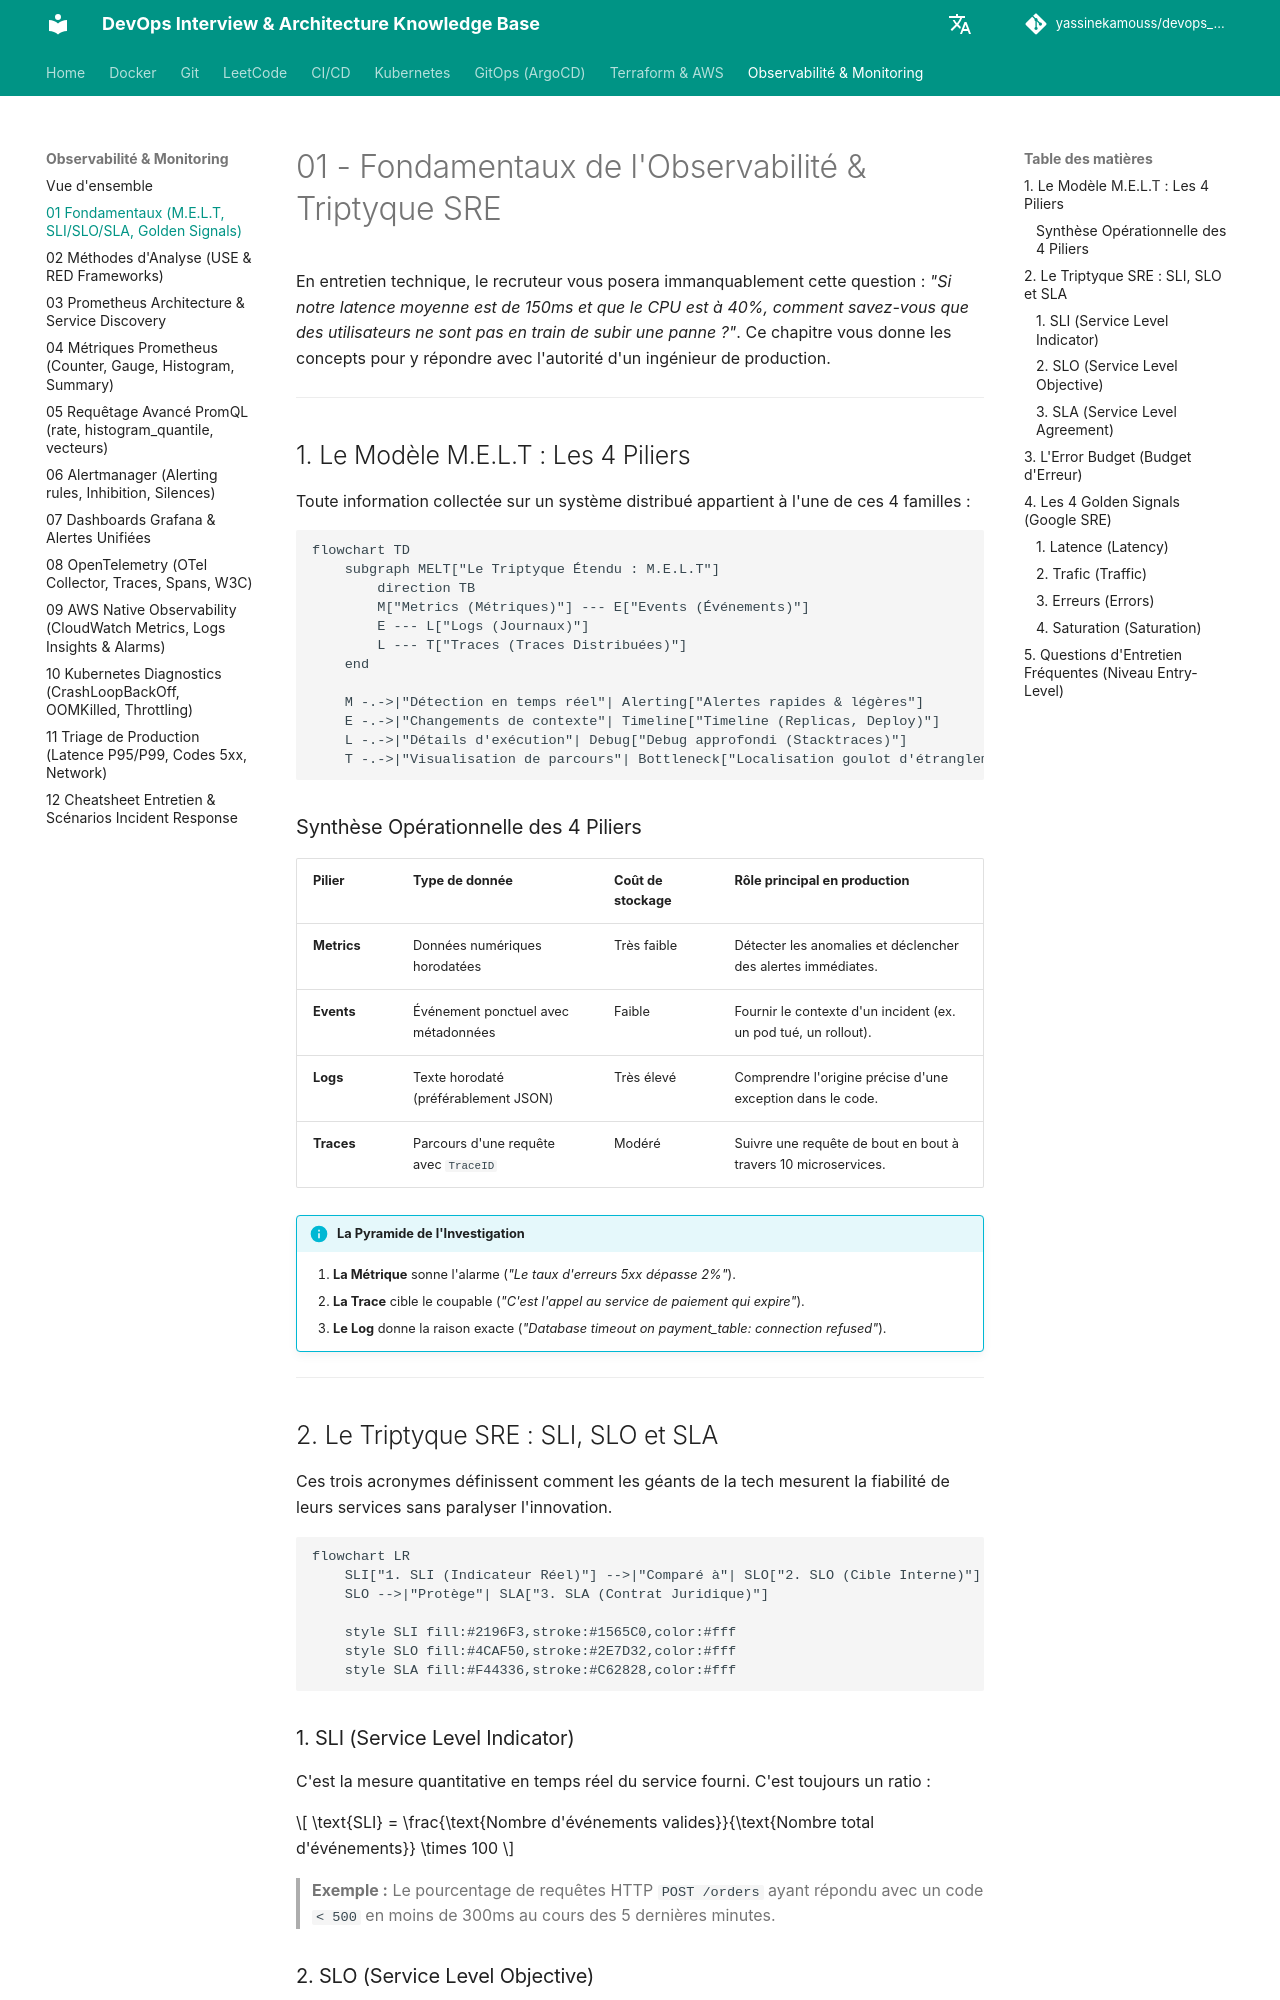

repository: yassinekamouss/devops_interview_prep · page: observabilite/01-fondamentaux-theorie/index.html · generator: mkdocs

# 01 - Fondamentaux de l'Observabilité & Triptyque SRE

En entretien technique, le recruteur vous posera immanquablement cette question : *"Si notre latence moyenne est de 150ms et que le CPU est à 40%, comment savez-vous que des utilisateurs ne sont pas en train de subir une panne ?"*. Ce chapitre vous donne les concepts pour y répondre avec l'autorité d'un ingénieur de production.

---

## 1. Le Modèle M.E.L.T : Les 4 Piliers

Toute information collectée sur un système distribué appartient à l'une de ces 4 familles :

```mermaid
flowchart TD
    subgraph MELT["Le Triptyque Étendu : M.E.L.T"]
        direction TB
        M["Metrics (Métriques)"] --- E["Events (Événements)"]
        E --- L["Logs (Journaux)"]
        L --- T["Traces (Traces Distribuées)"]
    end

    M -.->|"Détection en temps réel"| Alerting["Alertes rapides & légères"]
    E -.->|"Changements de contexte"| Timeline["Timeline (Replicas, Deploy)"]
    L -.->|"Détails d'exécution"| Debug["Debug approfondi (Stacktraces)"]
    T -.->|"Visualisation de parcours"| Bottleneck["Localisation goulot d'étranglement"]
```

### Synthèse Opérationnelle des 4 Piliers

| Pilier | Type de donnée | Coût de stockage | Rôle principal en production |
|---|---|---|---|
| **Metrics** | Données numériques horodatées | Très faible | Détecter les anomalies et déclencher des alertes immédiates. |
| **Events** | Événement ponctuel avec métadonnées | Faible | Fournir le contexte d'un incident (ex. un pod tué, un rollout). |
| **Logs** | Texte horodaté (préférablement JSON) | Très élevé | Comprendre l'origine précise d'une exception dans le code. |
| **Traces** | Parcours d'une requête avec `TraceID` | Modéré | Suivre une requête de bout en bout à travers 10 microservices. |

!!! info "La Pyramide de l'Investigation"
    1. **La Métrique** sonne l'alarme (*"Le taux d'erreurs 5xx dépasse 2%"*).
    2. **La Trace** cible le coupable (*"C'est l'appel au service de paiement qui expire"*).
    3. **Le Log** donne la raison exacte (*"Database timeout on payment_table: connection refused"*).

---

## 2. Le Triptyque SRE : SLI, SLO et SLA

Ces trois acronymes définissent comment les géants de la tech mesurent la fiabilité de leurs services sans paralyser l'innovation.

```mermaid
flowchart LR
    SLI["1. SLI (Indicateur Réel)"] -->|"Comparé à"| SLO["2. SLO (Cible Interne)"]
    SLO -->|"Protège"| SLA["3. SLA (Contrat Juridique)"]
    
    style SLI fill:#2196F3,stroke:#1565C0,color:#fff
    style SLO fill:#4CAF50,stroke:#2E7D32,color:#fff
    style SLA fill:#F44336,stroke:#C62828,color:#fff
```

### 1. SLI (Service Level Indicator)
C'est la mesure quantitative en temps réel du service fourni.
C'est toujours un ratio :

$$
\text{SLI} = \frac{\text{Nombre d'événements valides}}{\text{Nombre total d'événements}} \times 100
$$

> **Exemple :** Le pourcentage de requêtes HTTP `POST /orders` ayant répondu avec un code `< 500` en moins de 300ms au cours des 5 dernières minutes.
